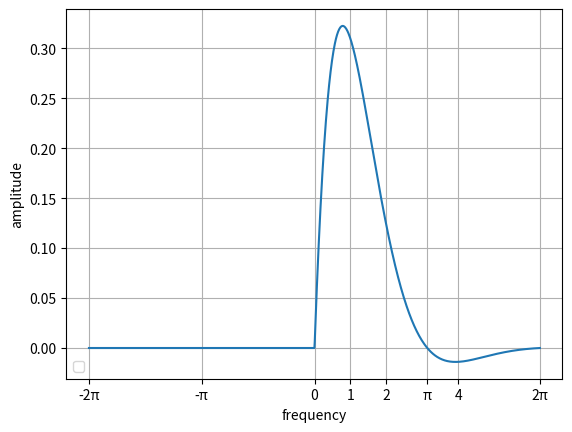

The script that saved this image:
import numpy as np
import matplotlib.pyplot as plt
import math


def sin_maclaurin(x, n):
    # 初期化
    y = 0
    
    # n次近似を計算
    for i in range(n):
        c = (-1)**i / math.factorial(2 * i + 1)
        t = c * x**(2 * i + 1)
        y = y + t
    return y
def main():
    xmin = -2.0 * np.pi
    xmax = 2.0 * np.pi
    x = np.arange(xmin,xmax,0.01)

    plt.xticks([-2 * np.pi,-np.pi,0,1,2,np.pi,4,2*np.pi],['-2π','-π','0','1','2','π','4','2π'])

    #y = sin_maclaurin(x,10)
    # ステップ関数
    step = 1 * (x > 0)
    # step1 = -1 * (x > 0)
    # step2 = x * (x > 0)
    # step3 = -2 * (x - 1) * (x > 1)
    # step4 = (x - 2) * (x > 2)
    

    plt.xlabel('frequency',rotation=0)
    plt.ylabel('amplitude',rotation=90)


    plt.plot(x,np.exp(-x) * np.sin(x) * step ,label='')
    plt.legend(loc='lower left')

    plt.grid()

    plt.show()


if __name__ == '__main__':
    main()
